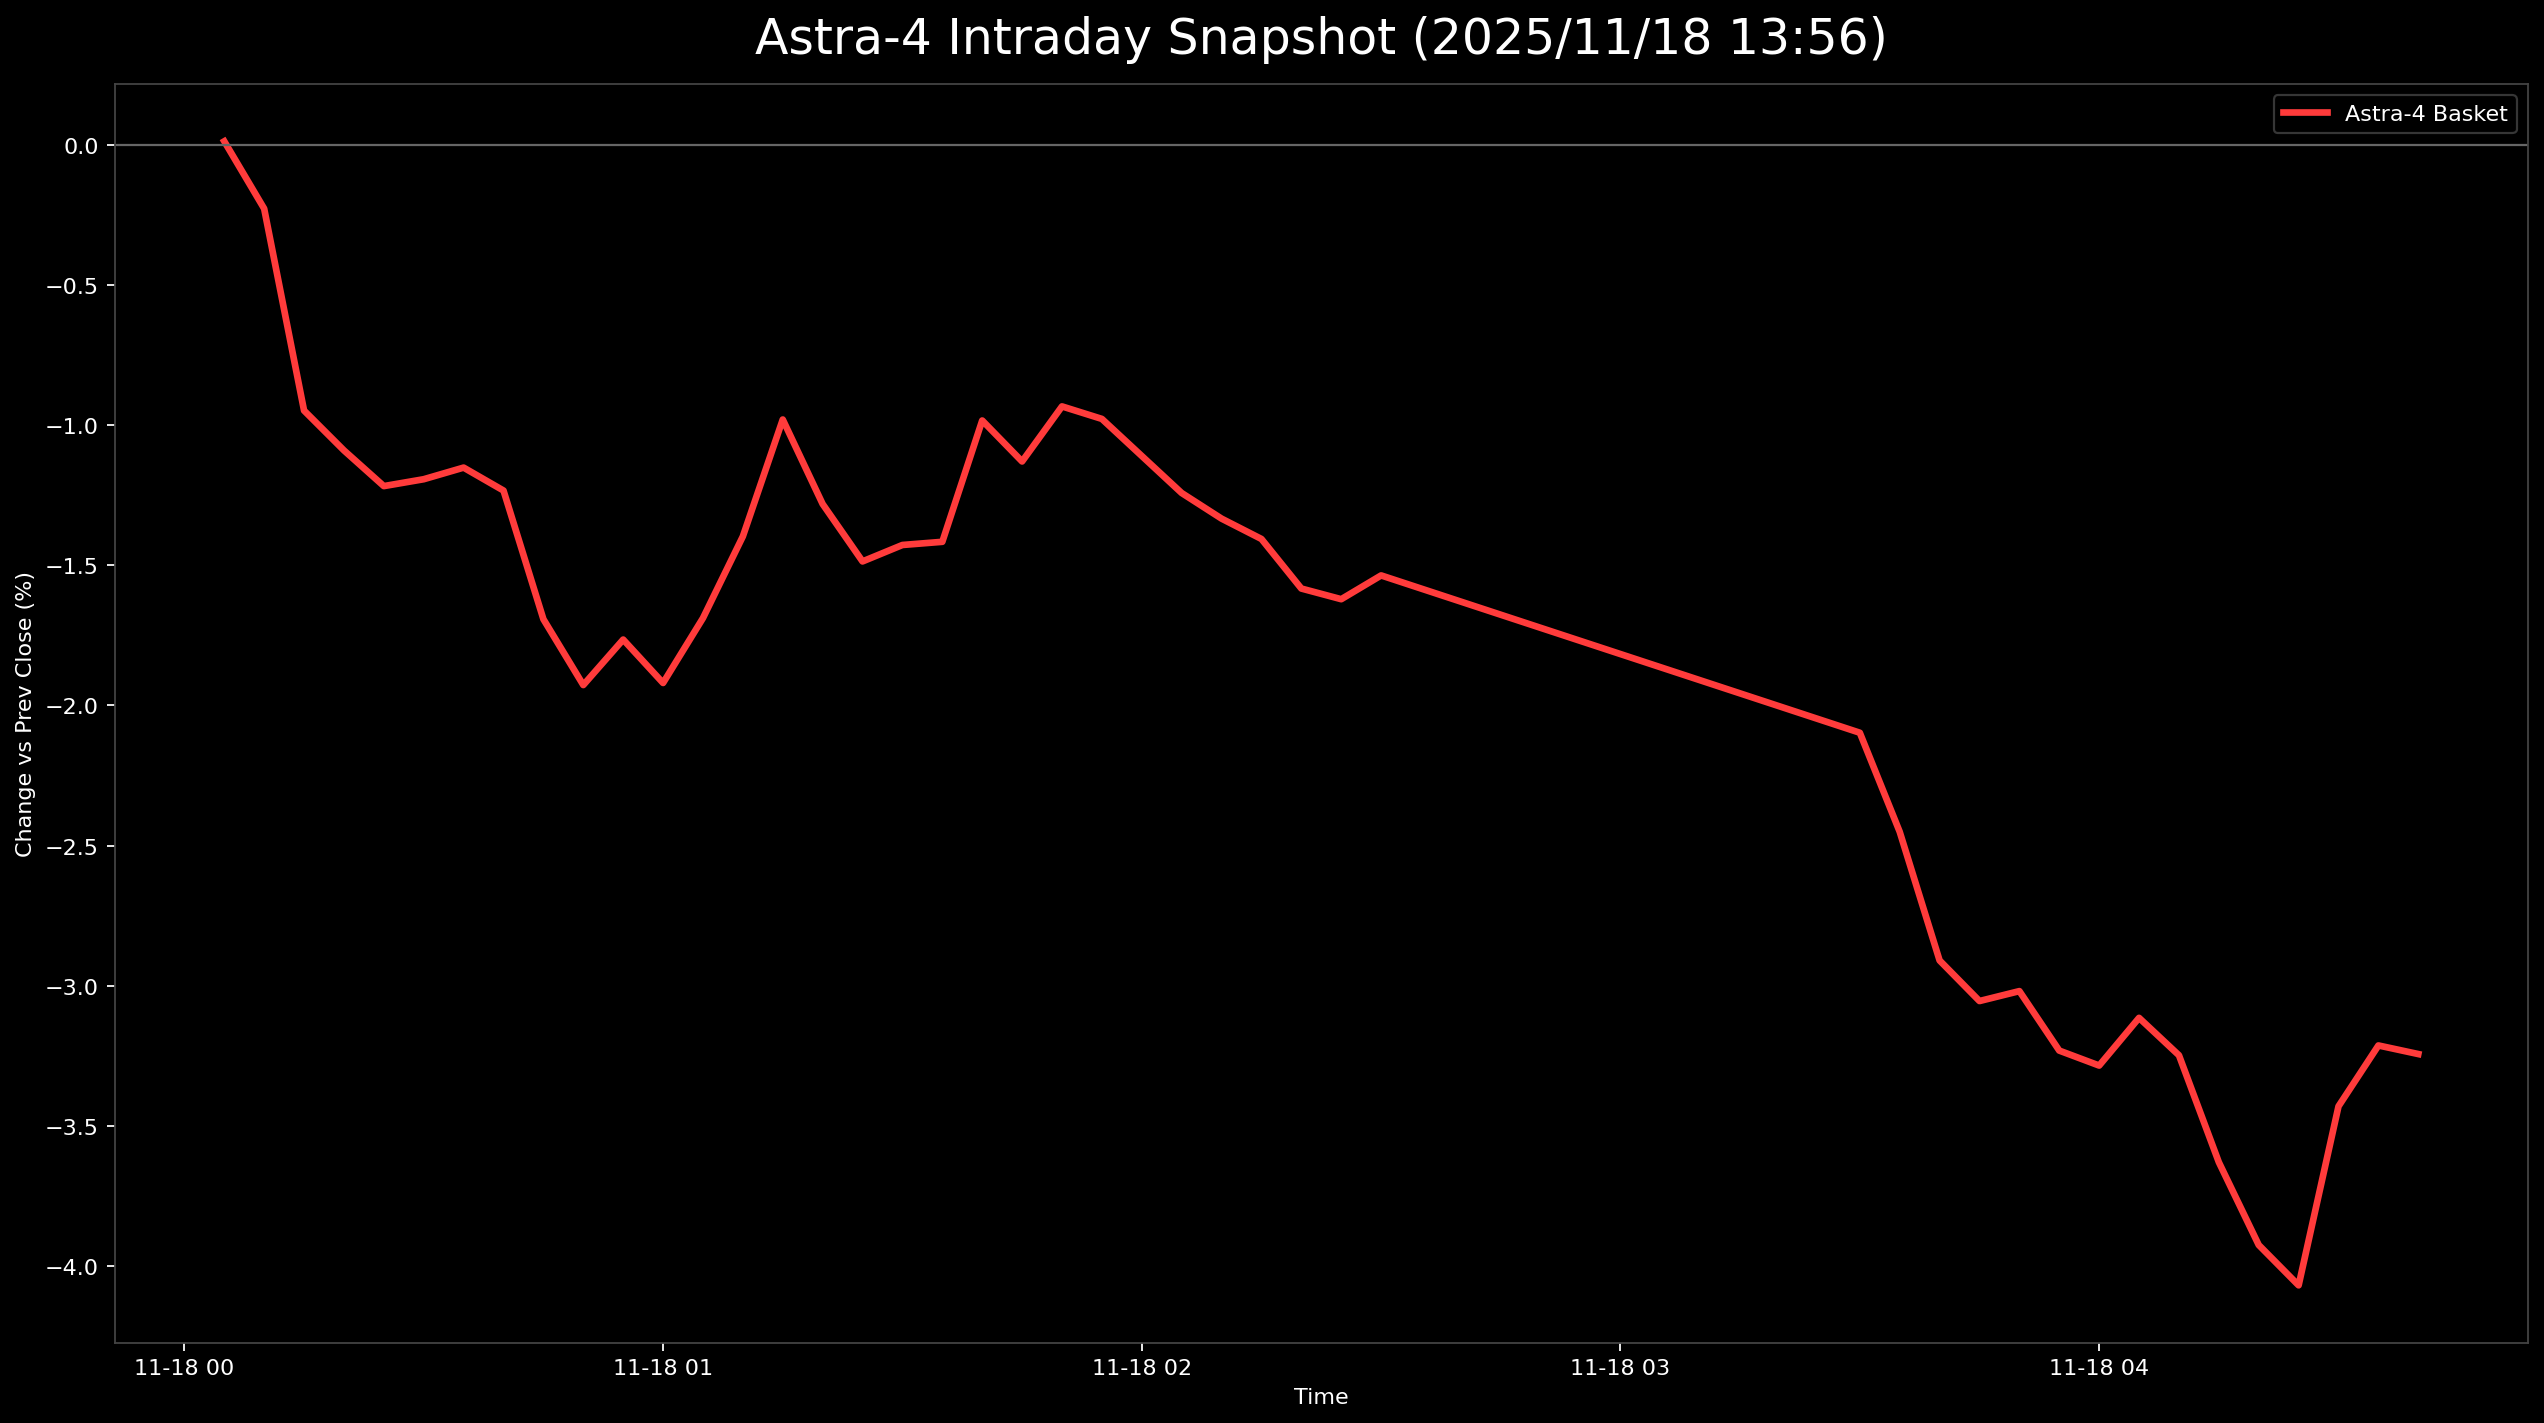

Source data for this figure (header and first rows):
日時, 9348.T, 5595.T, 402A.T, 186A.T, Astra4_mean
2025-11-18 00:05:00+00:00, 0.01313, 0.0112, -0.0125, -0.01133, 0.000124
2025-11-18 00:10:00+00:00, 0.008753, 0.01736, -0.01964, -0.01558, -0.002278
2025-11-18 00:15:00+00:00, 0.002188, 0.01008, -0.03036, -0.01983, -0.00948
2025-11-18 00:20:00+00:00, 0.002188, 0.00224, -0.02679, -0.02125, -0.0109
2025-11-18 00:25:00+00:00, 0.002188, 0.003919, -0.03214, -0.02266, -0.01217
2025-11-18 00:30:00+00:00, -0.002188, 0.003919, -0.02679, -0.02266, -0.01193
2025-11-18 00:35:00+00:00, -0.002188, 0.009518, -0.03214, -0.02125, -0.01151
2025-11-18 00:40:00+00:00, 0.0, 0.0112, -0.03929, -0.02125, -0.01233
2025-11-18 00:45:00+00:00, -0.004376, 0.005039, -0.04286, -0.0255, -0.01692
2025-11-18 00:50:00+00:00, -0.004376, 0.00168, -0.04464, -0.02975, -0.01927
2025-11-18 00:55:00+00:00, -0.004376, 0.003919, -0.04464, -0.0255, -0.01765
2025-11-18 01:00:00+00:00, -0.002188, 0.003359, -0.04821, -0.02975, -0.0192
2025-11-18 01:05:00+00:00, 0.0, 0.00224, -0.04286, -0.02691, -0.01688
2025-11-18 01:10:00+00:00, 0.0, 0.003919, -0.03571, -0.02408, -0.01397
2025-11-18 01:15:00+00:00, 0.004376, 0.008399, -0.03214, -0.01983, -0.009799
2025-11-18 01:20:00+00:00, 0.002188, 0.006719, -0.0375, -0.02266, -0.01281
2025-11-18 01:25:00+00:00, 0.002188, 0.006719, -0.04286, -0.0255, -0.01486
2025-11-18 01:30:00+00:00, 0.002188, 0.007279, -0.04107, -0.0255, -0.01428
2025-11-18 01:35:00+00:00, 0.002188, 0.009518, -0.04286, -0.0255, -0.01416
2025-11-18 01:40:00+00:00, 0.002188, 0.01008, -0.03036, -0.02125, -0.009834
2025-11-18 01:45:00+00:00, 0.0, 0.007839, -0.03036, -0.02266, -0.0113
2025-11-18 01:50:00+00:00, 0.002188, 0.007839, -0.03036, -0.017, -0.009332
2025-11-18 01:55:00+00:00, 0.002188, 0.007839, -0.03214, -0.017, -0.009778
2025-11-18 02:00:00+00:00, 0.002188, 0.008959, -0.03571, -0.01983, -0.0111
2025-11-18 02:05:00+00:00, 0.0, 0.007279, -0.03571, -0.02125, -0.01242
2025-11-18 02:10:00+00:00, 0.0, 0.005039, -0.03571, -0.02266, -0.01333
2025-11-18 02:15:00+00:00, 0.0, 0.003919, -0.0375, -0.02266, -0.01406
2025-11-18 02:20:00+00:00, -0.002188, 0.00224, -0.03929, -0.02408, -0.01583
2025-11-18 02:25:00+00:00, -0.004376, 0.00112, -0.0375, -0.02408, -0.01621
2025-11-18 02:30:00+00:00, -0.004376, 0.00168, -0.0375, -0.02125, -0.01536
2025-11-18 03:30:00+00:00, -0.006565, -0.01008, -0.0375, -0.02975, -0.02097
2025-11-18 03:35:00+00:00, -0.006565, -0.0196, -0.03929, -0.03258, -0.02451
2025-11-18 03:40:00+00:00, -0.01094, -0.02576, -0.04286, -0.03683, -0.0291
2025-11-18 03:45:00+00:00, -0.01094, -0.03191, -0.04107, -0.03824, -0.03054
2025-11-18 03:50:00+00:00, -0.008753, -0.02912, -0.04464, -0.03824, -0.03019
2025-11-18 03:55:00+00:00, -0.01094, -0.0308, -0.04643, -0.04108, -0.03231
2025-11-18 04:00:00+00:00, -0.008753, -0.03191, -0.04821, -0.04249, -0.03284
2025-11-18 04:05:00+00:00, -0.01094, -0.02576, -0.04821, -0.03966, -0.03114
2025-11-18 04:10:00+00:00, -0.01094, -0.02968, -0.04821, -0.04108, -0.03248
2025-11-18 04:15:00+00:00, -0.01532, -0.03415, -0.05179, -0.04391, -0.03629
2025-11-18 04:20:00+00:00, -0.01969, -0.04479, -0.05, -0.04249, -0.03924
2025-11-18 04:25:00+00:00, -0.01751, -0.05095, -0.05179, -0.04249, -0.04068
2025-11-18 04:30:00+00:00, -0.01313, -0.03975, -0.04464, -0.03966, -0.0343
2025-11-18 04:35:00+00:00, -0.01094, -0.03751, -0.04464, -0.03541, -0.03213
2025-11-18 04:40:00+00:00, -0.01094, -0.03695, -0.04643, -0.03541, -0.03243
